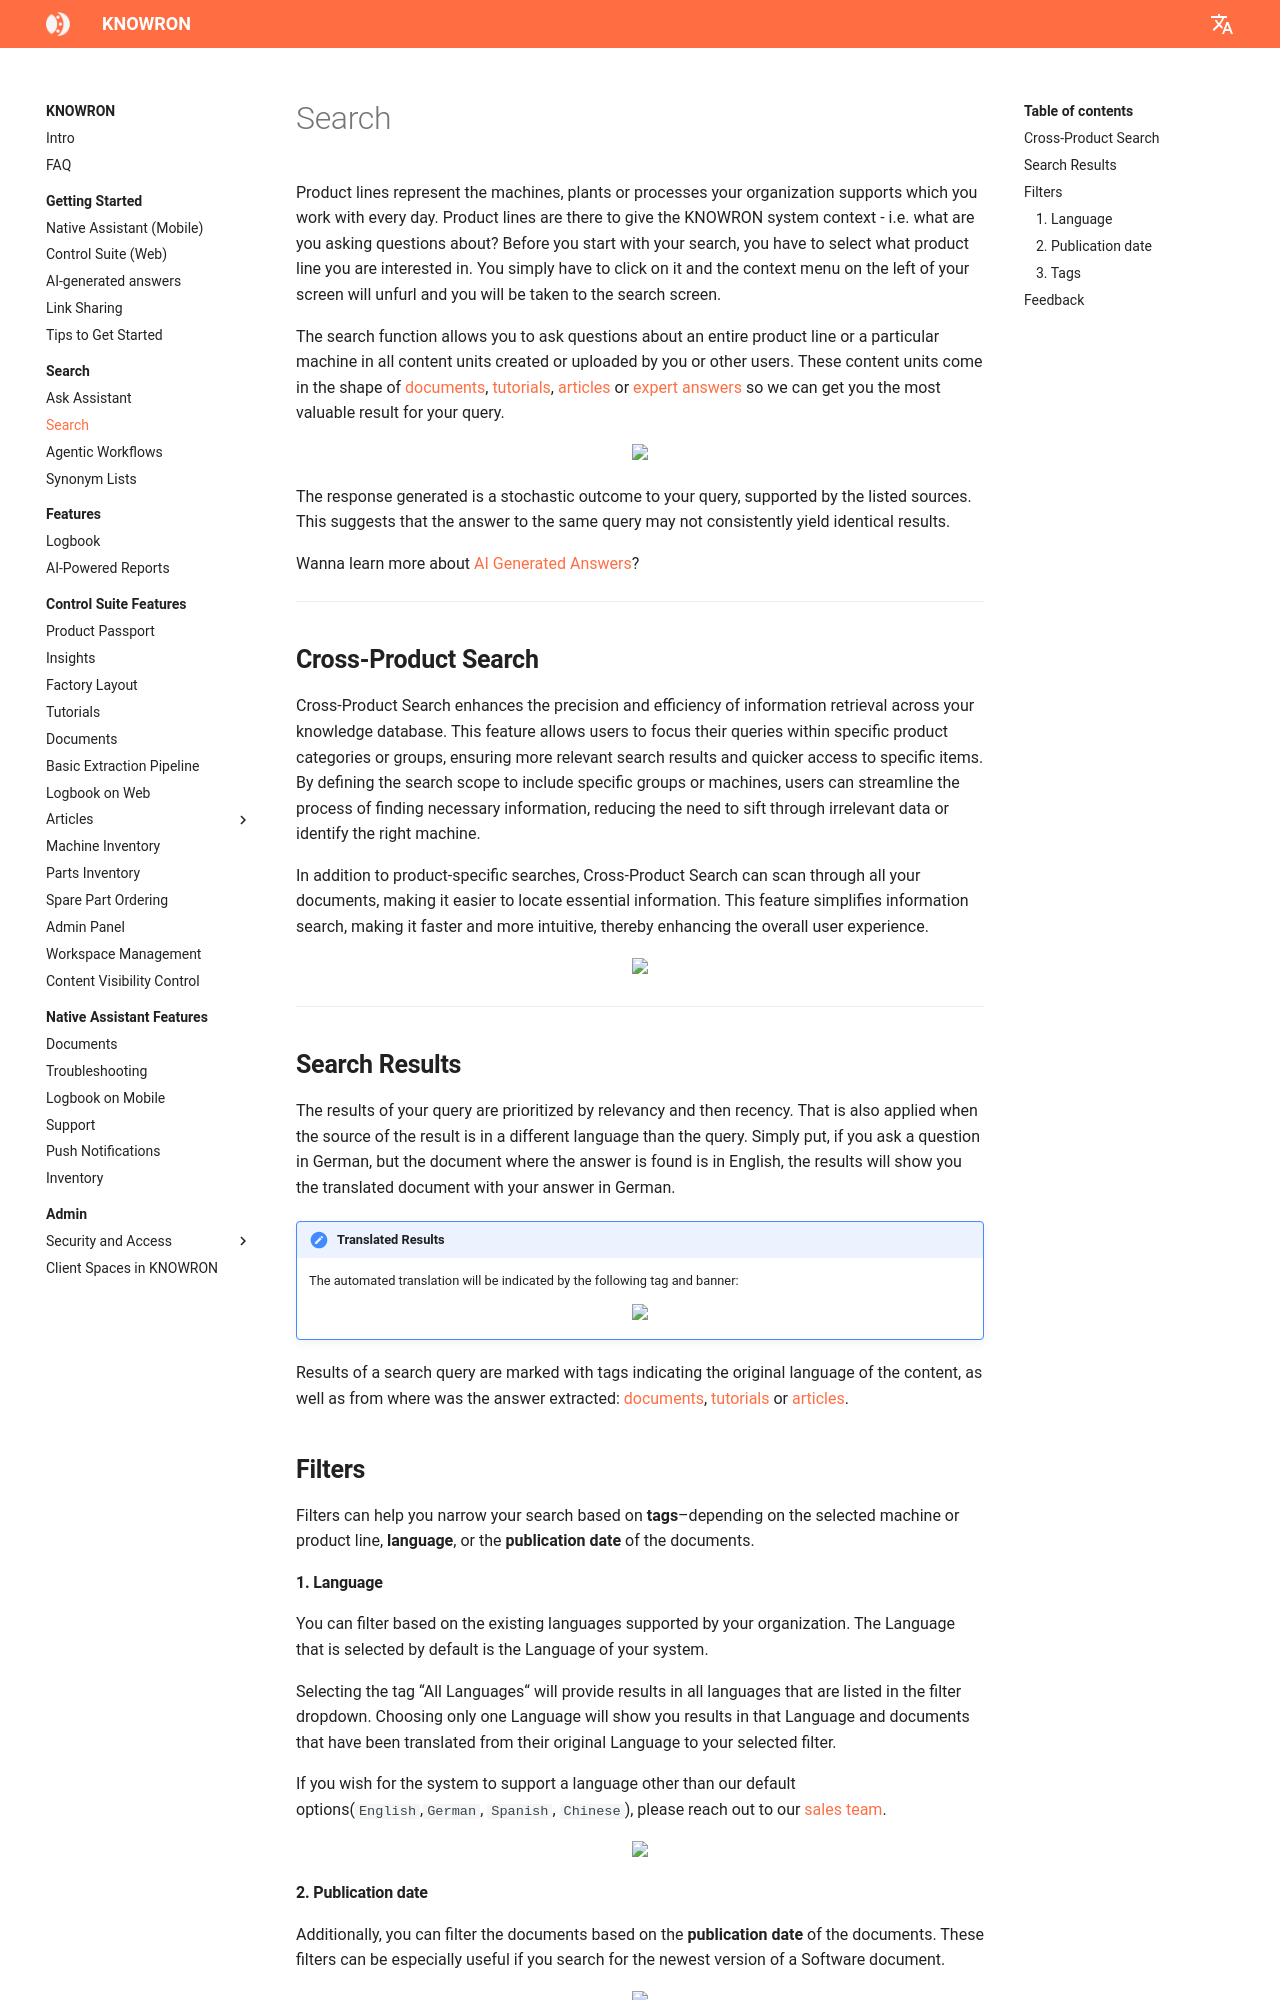

repository: knowron/docs · page: en/Features/search/index.html · generator: mkdocs

#  Search

Product lines represent the machines, plants or processes your organization supports which you work with every day. Product lines are there to give the KNOWRON system context - i.e. what are you asking questions about? Before you start with your search, you have to select what product line you are interested in. You simply have to click on it and the context menu on the left of your screen will unfurl and you will be taken to the search screen. \
The search function allows you to ask questions about an entire product line or a particular machine in all content units created or uploaded by you or other users. These content units come in the shape of [documents](documents.md), [tutorials](tutorials.md), [articles](articles.md) or [expert answers](insights.md#expert-answers) so we can get you the most valuable result for your query.

<p align="center"><img src="https://i.imgur.com/depHqSZ.png" width="80%"></p>

The response generated is a stochastic outcome to your query, supported by the listed sources. This suggests that the answer to the same query may not consistently yield identical results. 

Wanna learn more about [AI Generated Answers](answers.md)?

---
##  **Search Results**

The results of your query are prioritized by relevancy and then recency. That is also applied when the source of the result is in a different language than the query. Simply put, if you ask a question in German, but the document where the answer is found is in English, the results will show you the translated document with your answer in German.

!!! information "**Translated Results** "
      The automated translation will be indicated by the following tag and banner:
      <p align="center"><img src="https://i.imgur.com/W6nVTdU.png" width="80%"></p>


Results of a search query are marked with tags indicating the original language of the content, as well as from where was the answer extracted: [documents](documents),  [tutorials](tutorials) or [articles](articles).

## **Filters**

Filters can help you narrow your search based on **tags**–depending on the selected machine or product line, **language**, or the **publication date** of the documents.
